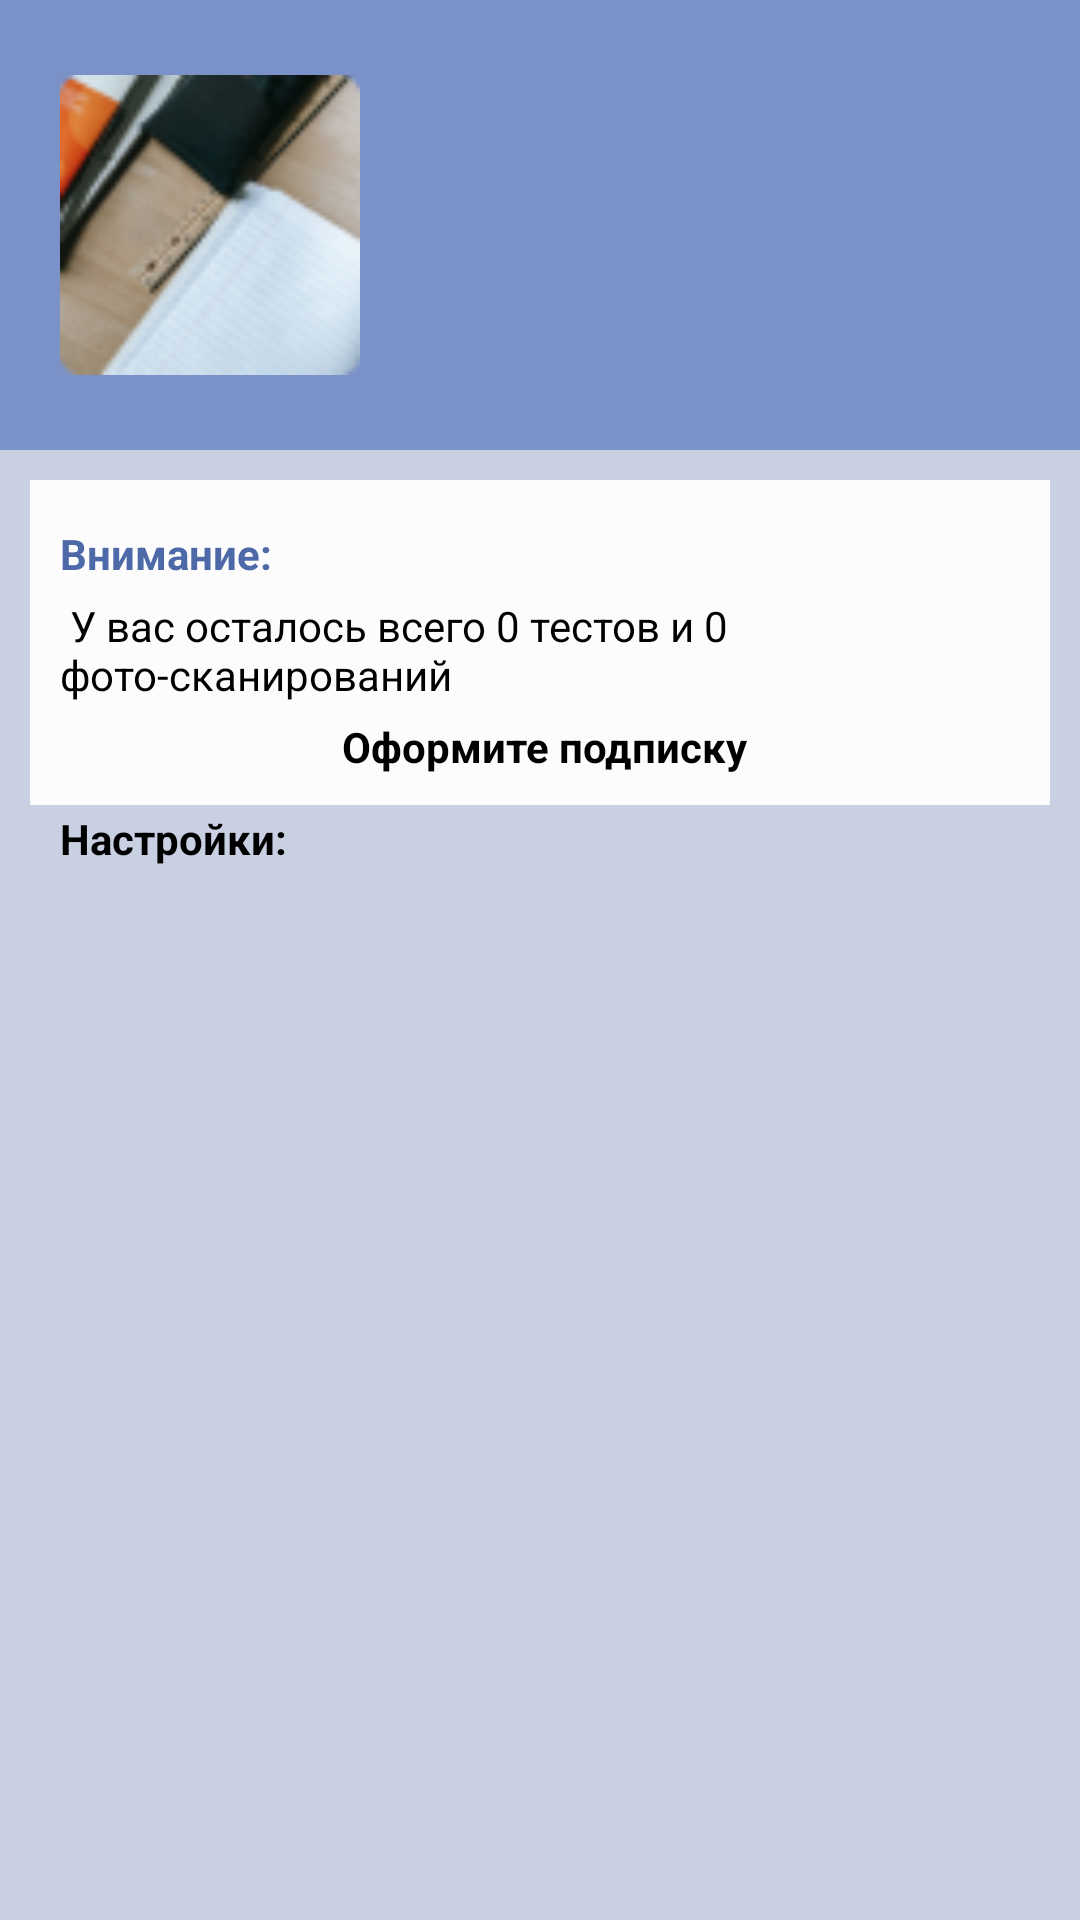

This screen was rendered from an Android layout file. Write that file and the resources it references.
<!-- AndroidManifest.xml: application theme Theme.FastastApp -->
<!-- res/layout/fragment_account.xml -->
<?xml version="1.0" encoding="utf-8"?>
<FrameLayout xmlns:android="http://schemas.android.com/apk/res/android"
    xmlns:tools="http://schemas.android.com/tools"
    android:layout_width="match_parent"
    android:layout_height="match_parent"
    android:background="@color/bg"
    tools:context=".fragment.AccountFragment">

   <RelativeLayout
       android:id="@+id/parentRelative"
       android:layout_width="match_parent"
       android:layout_height="150dp"
       android:padding="20dp"
       android:background="@color/buttonSemiLightBlue">

       <ImageView
           android:id="@+id/profile_image"
           android:layout_width="100dp"
           android:layout_height="100dp"
           android:src="@drawable/test_photo_default"
           android:layout_centerVertical="true"/>

       <TextView
           android:id="@+id/profile_name"
           android:layout_width="wrap_content"
           android:layout_height="wrap_content"
           android:layout_centerVertical="true"
           android:layout_marginLeft="20dp"
           android:layout_toRightOf="@id/profile_image"
           android:text=""
           android:textSize="20sp"
           android:textStyle="bold" />

       <TextView
           android:id="@+id/profile_email"
           android:layout_width="wrap_content"
           android:layout_height="wrap_content"
           android:layout_below="@id/profile_name"
           android:layout_centerVertical="true"
           android:layout_marginLeft="20dp"
           android:layout_toRightOf="@id/profile_image"
           android:text="" />

   </RelativeLayout>

    <LinearLayout
        android:layout_height="wrap_content"
        android:layout_width="match_parent"
        android:orientation="vertical"
        android:layout_marginTop="160dp"
        android:layout_marginRight="10dp"
        android:layout_marginLeft="10dp"
        android:background="@color/lightGrey"
        android:padding="10dp">

        <TextView
    android:layout_width="wrap_content"
    android:layout_height="wrap_content"
    android:textStyle="bold"
    android:textColor="@color/buttonBlue"
            android:layout_marginTop="5dp"
    android:text="Внимание:"/>

        <TextView
            android:layout_width="match_parent"
            android:layout_height="match_parent"
            android:layout_marginTop="5dp"
            android:textColor="@color/black"
            android:text=" У вас осталось всего 0 тестов и 0 фото-сканирований"
        />

        <TextView
            android:layout_width="wrap_content"
            android:layout_height="wrap_content"
            android:text=" Оформите подписку"
            android:textColor="@color/black"
            android:textStyle="bold"
            android:layout_marginTop="5dp"
            android:layout_gravity="center"
            />
    </LinearLayout>

    <TextView
        android:layout_width="wrap_content"
        android:layout_height="wrap_content"
        android:text="Настройки:"
        android:layout_marginTop="270dp"
        android:layout_marginLeft="20sp"
        android:textColor="@color/black"
        android:textStyle="bold" />

</FrameLayout>
<!-- resources referenced by this layout -->
<resources>
  <color name="bg">#C9D0E1</color>
  <color name="black">#FF000000</color>
  <color name="buttonBlue">#4E69A8</color>
  <color name="buttonSemiLightBlue">#7B92C8</color>
  <color name="lightGrey">#FCFCFD</color>
  <!-- drawable test_photo_default: png bitmap (drawable, 11310 bytes) -->
  <style name="Theme.FastastApp" parent="Theme.MaterialComponents.DayNight.NoActionBar">
          
          <item name="colorPrimary">@color/buttonBlue</item>
          <item name="colorPrimaryVariant">@color/buttonLightBlue</item>
          <item name="colorOnPrimary">@color/white</item>
          
          <item name="colorSecondary">@color/buttonSemiLightBlue</item>
          <item name="colorSecondaryVariant">@color/buttonSemiLightBlue</item>
          <item name="colorOnSecondary">@color/lightGrey</item>
          
          <item name="android:statusBarColor" tools:targetApi="l">?attr/colorPrimaryVariant</item>
          
          <item name="android:windowContentTransitions">true</item>
  
      </style>
  <color name="buttonLightBlue">#ABBEEA</color>
  <color name="white">#FFFFFFFF</color>
</resources>
